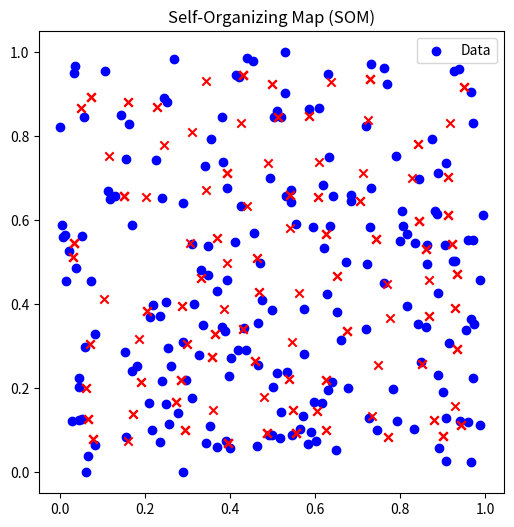

This chart was generated by the following Python code:
import numpy as np
import matplotlib.pyplot as plt

class SelfOrganizingMap:
    def __init__(self, m, n, dim, learning_rate=0.5, radius=None, epochs=1000):
        self.m = m
        self.n = n
        self.dim = dim
        self.learning_rate = learning_rate
        self.epochs = epochs
        self.radius = max(m, n) / 2 if radius is None else radius
        self.weights = np.random.rand(m, n, dim)

    def find_bmu(self, x):
        distances = np.linalg.norm(self.weights - x, axis=2)
        bmu_index = np.unravel_index(np.argmin(distances), (self.m, self.n))
        return bmu_index

    def train(self, data):
        time_constant = self.epochs / np.log(self.radius)
        for epoch in range(self.epochs):
            for x in data:
                bmu_index = self.find_bmu(x)
                lr = self.learning_rate * np.exp(-epoch / self.epochs)
                rad = self.radius * np.exp(-epoch / time_constant)

                for i in range(self.m):
                    for j in range(self.n):
                        dist_to_bmu = np.linalg.norm(np.array([i, j]) - np.array(bmu_index))
                        if dist_to_bmu <= rad:
                            influence = np.exp(-(dist_to_bmu**2) / (2 * (rad**2)))
                            self.weights[i, j] += lr * influence * (x - self.weights[i, j])

            if epoch % (self.epochs // 10) == 0:
                print(f"Epoch {epoch}/{self.epochs}")

    def map_vects(self, data):
        return [self.find_bmu(x) for x in data]

# Generate random 2D data
data = np.random.rand(200, 2)

# Initialize SOM
som = SelfOrganizingMap(m=10, n=10, dim=2, learning_rate=0.5, epochs=100)

# Train SOM
som.train(data)

# Map data to BMUs
mapped = som.map_vects(data)

# Plotting
plt.figure(figsize=(6,6))
plt.scatter(data[:,0], data[:,1], c="blue", label="Data")
for i, m in enumerate(mapped):
    plt.scatter(som.weights[m[0], m[1], 0], som.weights[m[0], m[1], 1], c="red", marker="x")
plt.title("Self-Organizing Map (SOM)")
plt.legend()
plt.show()
